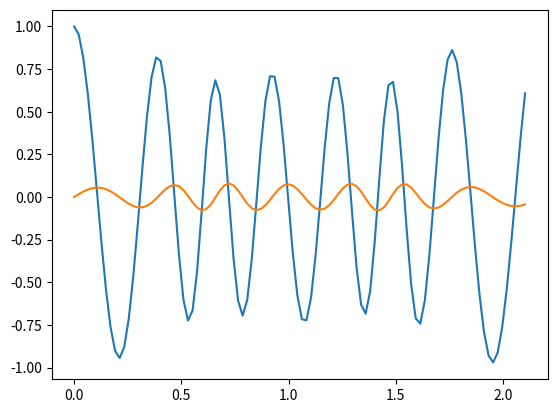
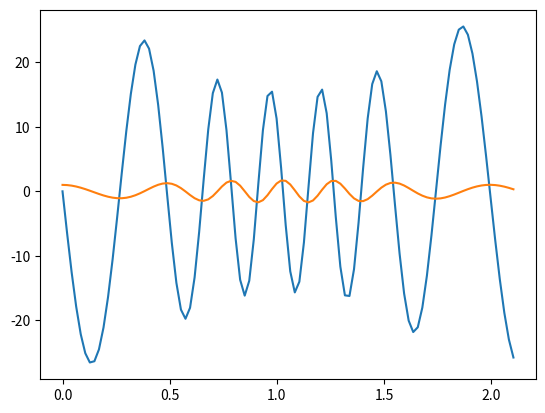
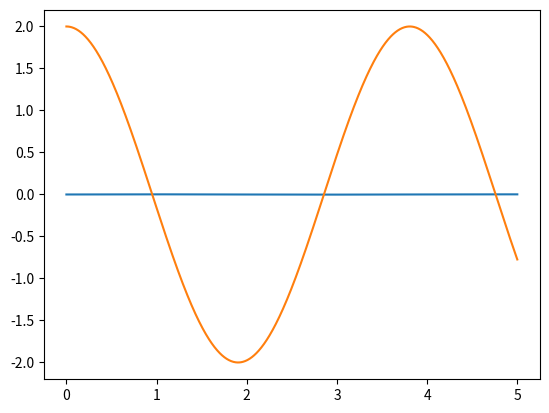
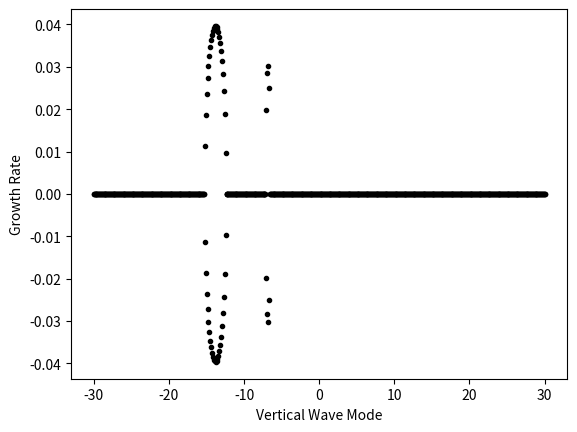
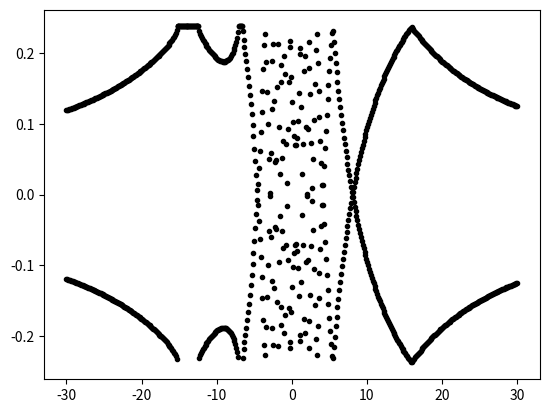

These figures' Python source, in order: (Note: this script raises an exception after producing the figures.)
import numpy as np
import scipy.integrate as sc
import matplotlib.pyplot as plt

S = 1.85
Ri_inv = 0.85
delta = 0.8
N2 = S**2*1e-8/1e-2
gm = (1+(1-Ri_inv**(-1))*S**2)/(1+S**2)
theta = 0.1 
f = 1e-4
phi = np.pi/2
beta = (1+S**2)**(0.5)
fstar = f*beta
lmbd = N2*gm*theta/f

def m_t(t,m):
    return m+delta*lmbd/(fstar)*np.sin(t+phi)

def PSI_system(v,t,m):
    psi, D = v
    A0 = -S**2/(theta*(1+S**2))*(m+(1-gm)/theta)
    A1 = m+(S**2)*(theta*(1+S**2))**(-1)
    dpsidt = (A0-A1*m_t(t,m))*D 
    dDdt = (1+m_t(t,m)**2)**(-1)*psi 
    return [dpsidt, dDdt]

t = np.linspace(0,2*np.pi,100)
m = 0.5
sol1 = sc.odeint(PSI_system,[1,0],t,args=(m,)) 

plt.plot(t*beta/(2*np.pi),sol1[:,0])
plt.plot(t*beta/(2*np.pi),sol1[:,1])

t = np.linspace(0,2*np.pi,100)
m = 1.3
sol2 = sc.odeint(PSI_system,[0,1],t,args=(m,)) 

plt.plot(t*beta/(2*np.pi),sol2[:,0])
plt.plot(t*beta/(2*np.pi),sol2[:,1])

M = np.array([[sol1[-1,0],sol1[-1,1]],[sol2[-1,0],sol2[-1,1]]])

np.log(np.linalg.eig(M)[0]+0*1j)/(2*np.pi/beta)

m = np.linspace(-30,30,500)
frequencies = []
growth_rates = []
tau = 2*np.pi
dt = 500
for i in m:
    t = np.linspace(0,tau+1/dt,dt)
    sol1 = sc.odeint(PSI_system,[1,0],t,args=(i,))
    sol2 = sc.odeint(PSI_system,[0,1],t,args=(i,)) 
    M = np.array([[sol1[-1,0],sol1[-1,1]],[sol2[-1,0],sol2[-1,1]]])
    eigs = np.log(np.linalg.eig(M)[0]+0*1j)/(tau)
    growth_rates.append(eigs.real)
    frequencies.append(eigs.imag)
frequencies = np.array(frequencies)
growth_rates = np.array(growth_rates)

# a[1][0,0]



a = np.linalg.eig(M)
t = np.linspace(0,5*tau,1000)
plt.plot(t/tau,(a[1][0,0]*np.exp(t*eigs[0]+0*1j)+a[1][0,1]*np.exp(t*eigs[1]+0*1j)).real)
plt.plot(t/tau,(a[1][1,0]*np.exp(t*eigs[0]+0*1j)+a[1][1,1]*np.exp(t*eigs[1]+0*1j)).real)

plt.scatter(m,growth_rates[:,0],marker=".",color="k")
plt.scatter(m,growth_rates[:,1],marker=".",color="k")
plt.xlabel("Vertical Wave Mode")
plt.ylabel("Growth Rate")
# plt.yscale("symlog",linthresh=1e-4)
# plt.xscale("symlog",linthresh=1e-1)

plt.scatter(m[:],frequencies[:,0]/beta,marker=".",color="k")
plt.scatter(m[:],frequencies[:,1]/beta,marker=".",color="k")
# plt.hlines(0.5,0,3,color="k")

gr = growth_rates[np.argmax(np.abs(growth_rates[:,0])),:]
fr = frequencies[np.argmax(np.abs(growth_rates[:,0])),:]
m_max = m[np.argmax(np.abs(growth_rates[:,0]))]
gr

0.031202/0.03964352

0.060722/0.0868397

H = 0.1/lmbd
m_max



x = np.linspace(0,2000/H,300)
z = np.linspace(0,1,100)
X, Z = np.meshgrid(x,z)

tau = 10*2*np.pi/(beta)
k = 1
sol = np.exp(-1j*(X-m_t(tau,m_max,k)*(1-Z)))*np.exp(-1j*((gr[0]*1j+fr[0])*tau))

t = np.linspace(0,tau,10000)
sol3 = sc.odeint(PSI_system,[0,1],t,args=(m_max,)) 



np.shape(sol3)

plt.plot(t*beta/(2*np.pi),sol3[:,0],color="blue")
plt.plot(t*beta/(2*np.pi),sol3[:,1],color="k")
plt.xlabel("Inertial Periods")

k = 1
w = ((m_t(t,m_max,k))**2+n**2)**(-1)*sol3[:,0]
u = -m_t(t,m_max,k)*w
v = -1*(1-delta-m_max-n*np.tan(theta))*sol3[:,1]
b = -(1-Ri**(-1)*gm**(-1)*m_max)*sol3[:,1]

plt.figure(figsize=(8,4))
plt.plot(t*beta/(2*np.pi),u,c="red",label=r"$\tilde{u}(t)$")
plt.plot(t*beta/(2*np.pi),v,c="blue",label=r"$\tilde{v}(t)$")
plt.xlim([0,10])
plt.xlabel("Inertial Period")
plt.yscale("symlog",linthresh=1)
plt.legend(loc="lower left")

plt.plot(t*beta/(2*np.pi),w,c="green",label=r"$\tilde{w}(t)$")
plt.plot(t*beta/(2*np.pi),b,c="k",label=r"$\tilde{b}(t)$")
plt.xlabel("Inertial Period")
plt.yscale("symlog",linthresh=1)
plt.legend(loc="lower left")

# AGSP = -u*w*m_t(t,m_max)*u-v*w*m_t(t,m_max)*v
# plt.plot(AGSP)
# plt.plot(GSP)
# plt.yscale("symlog",linthresh=1e-3)

ke = 0.5*(u**2+v**2+n**2*w**2)
dkdt = np.gradient(ke,t[-1]-t[-2])
GSP = -v*w
WSP = u*w*delta*beta**(-1)*np.sin(beta*t)+v*w*(delta+delta*beta**(-2)*(np.cos(beta*t)-1))
BFLUX = alpha*u*b+w*b*Ri
error = dkdt-GSP[:]-WSP[:]-BFLUX[:]



plt.plot(t*beta/(2*np.pi),ke)
plt.yscale("log")

plt.figure(figsize=(8,3))
ts = 5000
tf = -1
plt.plot(t[ts:tf]*beta/(2*np.pi)-t[ts]*beta/(2*np.pi),dkdt[ts:tf]/ke[ts:tf],c="k",label="dkdt/k")
plt.plot(t[ts:tf]*beta/(2*np.pi)-t[ts]*beta/(2*np.pi),BFLUX[ts:tf]/ke[ts:tf],c="b",label="BFLUX/k")
plt.plot(t[ts:tf]*beta/(2*np.pi)-t[ts]*beta/(2*np.pi),GSP[ts:tf]/ke[ts:tf],c="g",label="GSP/k")
plt.plot(t[ts:tf]*beta/(2*np.pi)-t[ts]*beta/(2*np.pi),WSP[ts:tf]/ke[ts:tf],c="cyan",label="WSP/k")
plt.plot(t[ts:tf]*beta/(2*np.pi)-t[ts]*beta/(2*np.pi),error[ts:tf]/ke[ts:tf],c="k",linestyle="--",label="Residual")
# plt.ylim([-1,1])
# plt.xlim([0,4])
plt
plt.legend(loc="lower left",ncol=5)
plt.show()

plt.figure(figsize=(8,6))
ts = 0
tf = 6000
intGSP = sc.cumulative_trapezoid(GSP[:],t[:])
intWSP = sc.cumulative_trapezoid(WSP[:],t[:])
intBFLUX = sc.cumulative_trapezoid(BFLUX[:],t[:])
residual = ke[:-1]-intGSP-intWSP-intBFLUX
plt.plot(t[ts:tf:5]*beta/(2*np.pi),intGSP[ts:tf:5],c="g",label=r"$\int_0^tGSP\,dt$")
plt.plot(t[ts:tf:5]*beta/(2*np.pi),intWSP[ts:tf:5],c="cyan",label=r"$\int_0^tWSP\,dt$")
plt.plot(t[ts:tf:5]*beta/(2*np.pi),intBFLUX[ts:tf:5],c="b",label=r"$\int_0^tBFLUX\,dt$")
plt.plot(t[ts:tf:5]*beta/(2*np.pi),ke[ts:tf:5]-ke[0],c="k",label=r"$k$")
plt.plot(t[ts:tf:5]*beta/(2*np.pi),residual[ts:tf:5]-residual[ts],c="r",label="Residual")
plt.yscale("symlog",linthresh=1)
plt.xlim([0,6])
# plt.ylim([-5e3,5e3])
plt.xlabel("Inertial Period")
plt.ylabel("Energy")
plt.legend(loc="upper left",ncol=2)

import scipy.stats as st
line = st.linregress(t[ts:tf],np.log(ke[ts:tf]/ke[0]))
line

plt.plot(t[ts:tf:5],ke[ts:tf:5]/ke[0],label="TKE")
plt.plot(t[ts:tf:5],np.exp(line.slope*t[ts:tf:5]+line.intercept),label="Linear Regression Fit")
plt.title(r"Stability Analysis TKE: Slope  "+str(round(line.slope,3)))
plt.yscale("log")
plt.ylabel('$k$/$k_o$')
plt.xlabel('$t\dfrac{f^*}{2\pi}$')
plt.legend()


plt.plot(t[6000:8000]*beta/(2*np.pi)-t[6000]*beta/(2*np.pi),alpha*u[6000:8000]*b[6000:8000]/ke[6000:8000],c="b",label=r"$BFLUX_x/k$")
plt.plot(t[6000:8000]*beta/(2*np.pi)-t[6000]*beta/(2*np.pi),w[6000:8000]*b[6000:8000]*Ri/ke[6000:8000],c="r",label=r"$BFLUX_z/k$")
plt.plot(t[6000:8000]*beta/(2*np.pi)-t[6000]*beta/(2*np.pi),(alpha*u[6000:8000]*b[6000:8000]+w[6000:8000]*b[6000:8000]*Ri)/ke[6000:8000],c="k",label=r"$BFLUX/k$")

plt.xlabel("Intertial Period")
plt.legend(loc="lower left")
plt.show()

plt.plot(t[ts:tf:5]*beta/(2*np.pi),intGSP[ts:tf:5],c="g",label=r"$\int_0^tGSP\,dt$")
plt.plot(t[ts:tf:5]*beta/(2*np.pi),intBFLUX[ts:tf:5]+intGSP[ts:tf:5],c="cyan",label=r"$\int_0^tWSP\,dt$")
plt.plot(t[ts:tf:5]*beta/(2*np.pi),intBFLUX[ts:tf:5],c="b",label=r"$\int_0^tBFLUX\,dt$")
plt.yscale("symlog",linthresh=0.1)
